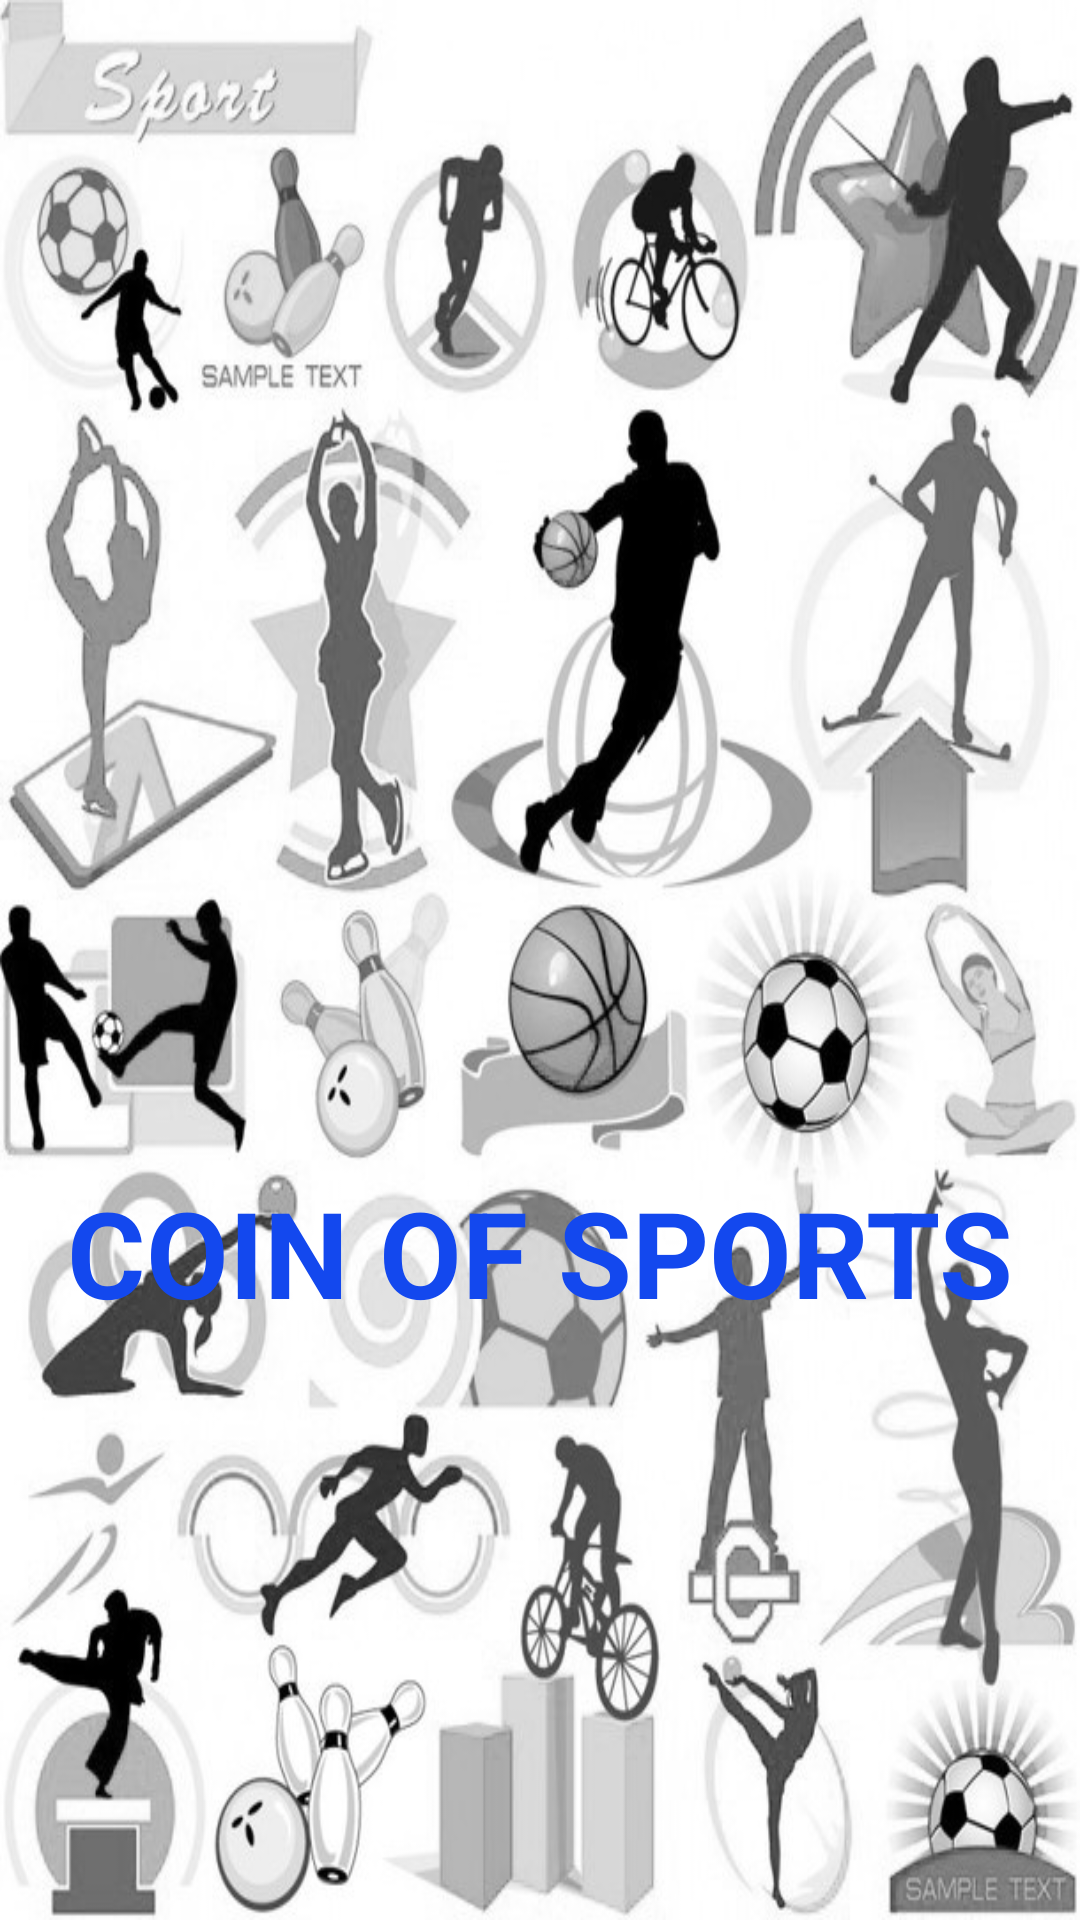

Produce the Android XML layout that renders to this screen, including the resource entries it uses.
<!-- AndroidManifest.xml: application theme AppTheme.NoActionBar -->
<!-- res/layout/loader_page.xml -->
<?xml version="1.0" encoding="utf-8"?>
<android.support.constraint.ConstraintLayout xmlns:android="http://schemas.android.com/apk/res/android"
    xmlns:app="http://schemas.android.com/apk/res-auto"
    xmlns:tools="http://schemas.android.com/tools"
    android:layout_width="match_parent"
    android:layout_height="match_parent"
    android:background="@drawable/sportslogo1"
    tools:context="herambadash.cos.mainActivity"
    tools:layout_editor_absoluteY="0dp">

    <TextView
        android:id="@+id/text1"
        android:layout_width="wrap_content"
        android:layout_height="wrap_content"
        android:text="@string/coin_of_sports"
        android:textColor="#1348EE"
        android:textSize="40dp"
        android:textStyle="bold"
        app:layout_constraintBottom_toBottomOf="parent"
        app:layout_constraintLeft_toLeftOf="parent"
        app:layout_constraintRight_toRightOf="parent"
        app:layout_constraintTop_toTopOf="parent"
        app:layout_constraintVertical_bias="0.666" />

</android.support.constraint.ConstraintLayout>
<!-- resources referenced by this layout -->
<resources>
  <!-- drawable sportslogo1: png bitmap (drawable, 245475 bytes) -->
  <string name="coin_of_sports">COIN OF SPORTS</string>
  <style name="AppTheme.NoActionBar">
          <item name="windowActionBar">false</item>
          <item name="windowNoTitle">true</item>
      </style>
</resources>
